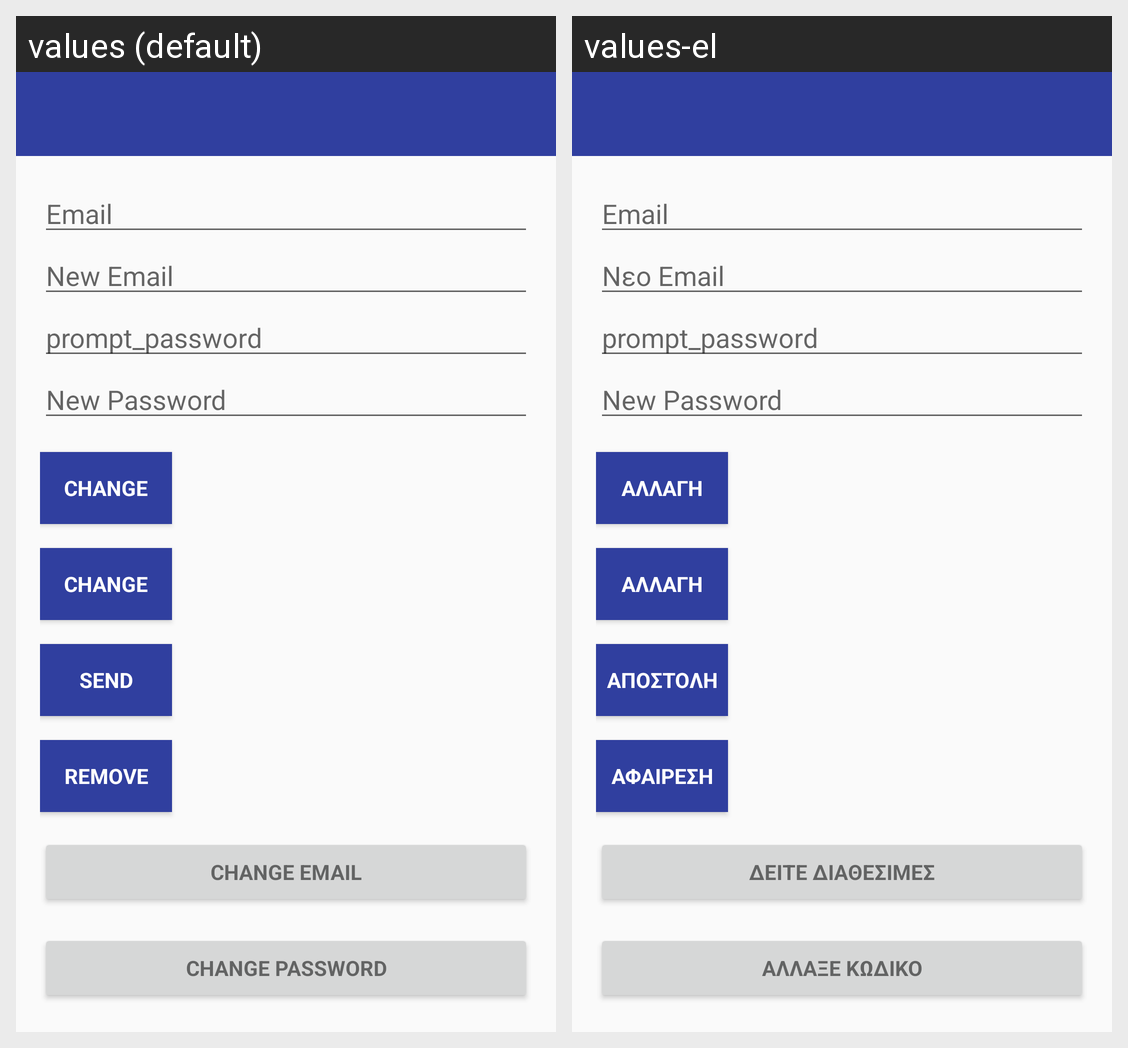

The Android screen above is rendered under two locales of the same app. Produce the string resources it draws, with the default and per-locale values.
Android screen res/layout/activity_profile.xml rendered under 2 locales, left to right: values (default), values-el. Device: Nexus 5 (rendered at 1080×1920; each locale shown at half size, 540×960, under a caption strip naming it); theme AppTheme.
Strings drawn on this screen, with the default value and each locale's value (text and hints the layout hard-codes, and strings that could not be matched under every locale, appear in the picture but are not listed):

hint_email
  values: Email
  values-el: Email

hint_new_email
  values: New Email
  values-el: Νεο Email

prompt_password
  values: prompt_password
  values-el: prompt_password  [not translated; the default value is used]

new_pass
  values: New Password
  values-el: New Password  [not translated; the default value is used]

btn_change
  values: Change
  values-el: Αλλαγή

btn_send
  values: Send
  values-el: Αποστολή

btn_remove
  values: Remove
  values-el: Αφαίρεση

change_email
  values: Change Email
  values-el: Δείτε διαθέσιμες

change_password
  values: Change Password
  values-el: Αλλαξε κωδικό
